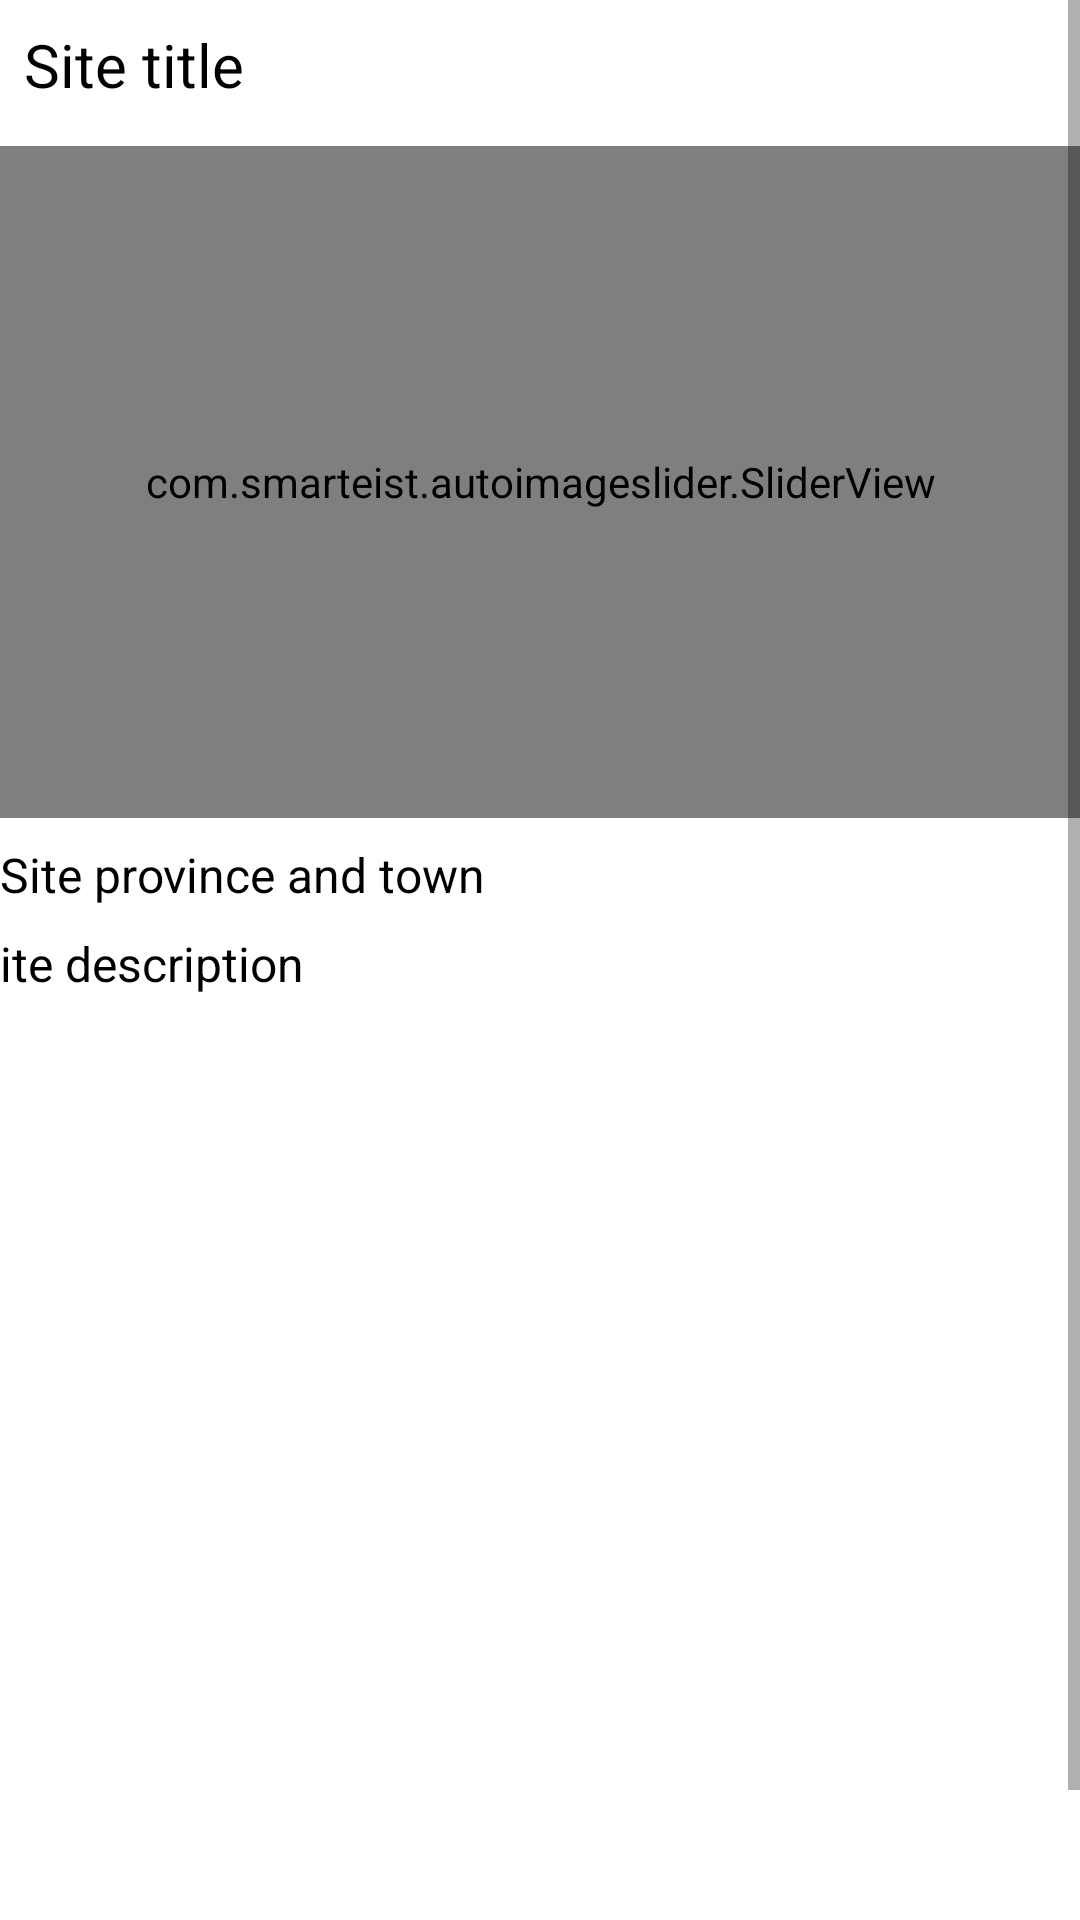

The Android layout XML behind this screen, and the referenced resources:
<!-- AndroidManifest.xml: application theme Theme.100NTS -->
<!-- res/layout/activity_cut_site_details.xml -->
<?xml version="1.0" encoding="utf-8"?>
<ScrollView xmlns:android="http://schemas.android.com/apk/res/android"
    xmlns:app="http://schemas.android.com/apk/res-auto"
    xmlns:tools="http://schemas.android.com/tools"
    android:layout_width="match_parent"
    android:layout_height="match_parent"
    android:fillViewport="true">

    <androidx.constraintlayout.widget.ConstraintLayout
        android:id="@+id/container"
        android:layout_width="match_parent"
        android:layout_height="wrap_content"
        android:paddingLeft="@dimen/activity_horizontal_margin"
        android:paddingTop="@dimen/activity_vertical_margin"
        android:paddingRight="@dimen/activity_horizontal_margin"
        android:paddingBottom="@dimen/activity_vertical_margin"
        tools:context=".ui.sites.CutSiteDetailsActivity">

        <TextView
            android:id="@+id/cutSiteDetailsDescription"
            android:layout_width="380dp"
            android:layout_height="376dp"
            android:layout_marginTop="8dp"
            android:text="@string/site_details"
            android:textColor="#000000"
            android:textSize="16sp"
            app:layout_constraintBottom_toBottomOf="parent"
            app:layout_constraintEnd_toEndOf="parent"
            app:layout_constraintHorizontal_bias="0.516"
            app:layout_constraintStart_toStartOf="parent"
            app:layout_constraintTop_toBottomOf="@+id/cutSiteDetailsProvinceAndTown"
            app:layout_constraintVertical_bias="0.25" />

        <TextView
            android:id="@+id/cutSiteDetailsProvinceAndTown"
            android:layout_width="wrap_content"
            android:layout_height="wrap_content"
            android:layout_marginTop="8dp"
            android:text="@string/site_province_and_town"
            android:textColor="#000000"
            android:textSize="16sp"
            app:layout_constraintStart_toStartOf="parent"
            app:layout_constraintTop_toBottomOf="@+id/cutSiteImgSlider" />

        <TextView
            android:id="@+id/cutSiteDetailsTitle"
            android:layout_width="wrap_content"
            android:layout_height="wrap_content"
            android:layout_marginStart="8dp"
            android:layout_marginTop="8dp"
            android:text="@string/site_tile"
            android:textColor="#000000"
            android:textSize="20sp"
            app:layout_constraintStart_toStartOf="parent"
            app:layout_constraintTop_toTopOf="parent" />

        <com.smarteist.autoimageslider.SliderView
            android:id="@+id/cutSiteImgSlider"
            android:layout_width="411dp"
            android:layout_height="224dp"
            app:layout_constraintBottom_toBottomOf="parent"
            app:layout_constraintEnd_toEndOf="parent"
            app:layout_constraintStart_toStartOf="parent"
            app:layout_constraintTop_toBottomOf="@+id/cutSiteDetailsTitle"
            app:layout_constraintVertical_bias="0.032"
            app:sliderAnimationDuration="600"
            app:sliderAutoCycleDirection="back_and_forth"
            app:sliderAutoCycleEnabled="true"
            app:sliderIndicatorAnimationDuration="600"
            app:sliderIndicatorGravity="center_horizontal|bottom"
            app:sliderIndicatorMargin="15dp"
            app:sliderIndicatorOrientation="horizontal"
            app:sliderIndicatorPadding="3dp"
            app:sliderIndicatorRadius="2dp"
            app:sliderIndicatorSelectedColor="#5A5A5A"
            app:sliderIndicatorUnselectedColor="#FFF"
            app:sliderScrollTimeInSec="1"
            app:sliderStartAutoCycle="true" />

    </androidx.constraintlayout.widget.ConstraintLayout>
</ScrollView>
<!-- resources referenced by this layout -->
<resources>
  <string name="site_details">Site description</string>
  <string name="site_province_and_town">Site province and town</string>
  <string name="site_tile">Site title</string>
  <style name="Theme.100NTS" parent="Theme.MaterialComponents.DayNight.DarkActionBar">
          
          <item name="colorPrimary">@color/purple_500</item>
          <item name="colorPrimaryVariant">@color/purple_700</item>
          <item name="colorOnPrimary">@color/white</item>
          
          <item name="colorSecondary">@color/teal_200</item>
          <item name="colorSecondaryVariant">@color/teal_700</item>
          <item name="colorOnSecondary">@color/black</item>
          
          <item name="android:statusBarColor" tools:targetApi="l">?attr/colorPrimaryVariant</item>
          
      </style>
  <!-- not gathered from this repository: default colours our renderer supplied (Android Studio template values) -->
  <color name="purple_500">#FF6200EE</color>
  <color name="purple_700">#FF3700B3</color>
  <color name="teal_200">#FF03DAC5</color>
  <color name="teal_700">#FF018786</color>
  <color name="black">#FF000000</color>
  <color name="white">#FFFFFFFF</color>
</resources>
